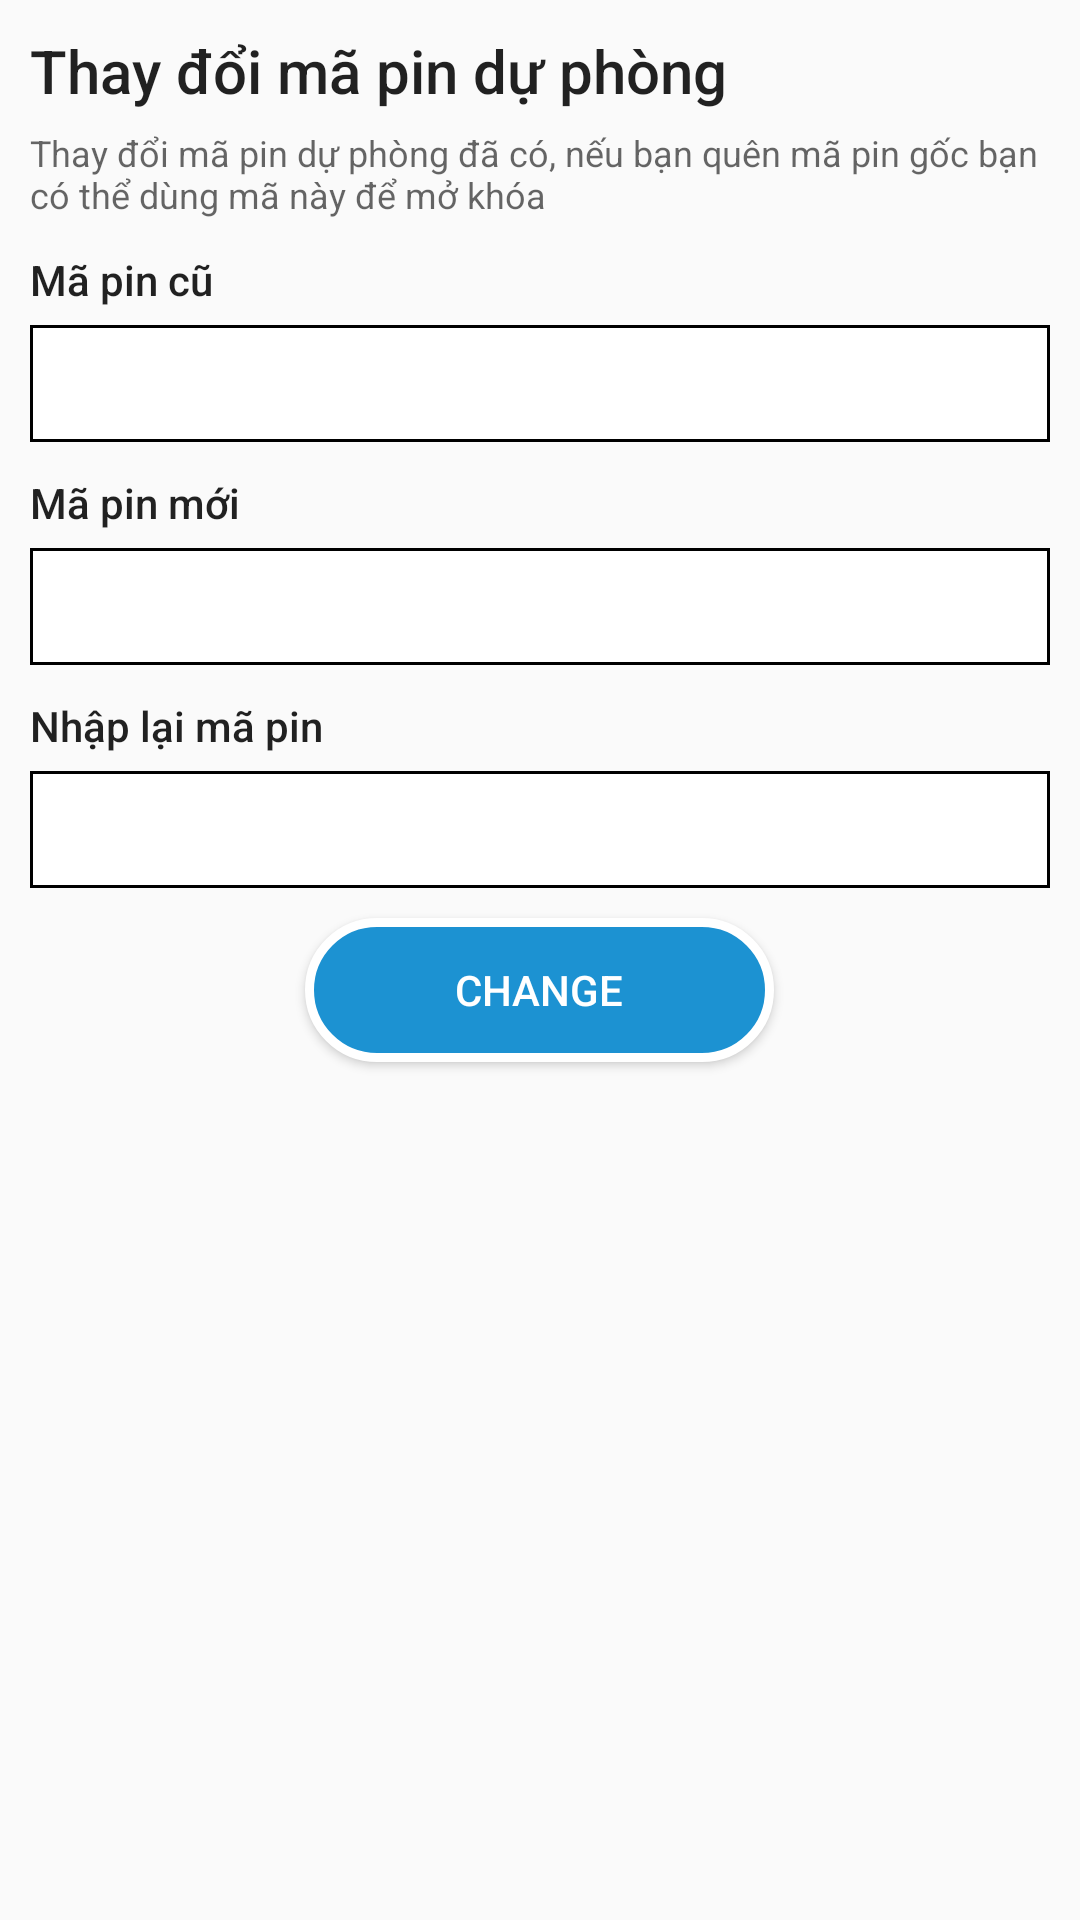

Write the Android layout XML for this screen, with the resource values it uses.
<!-- AndroidManifest.xml: application theme AppTheme -->
<!-- res/layout/change_pin_code.xml -->
<?xml version="1.0" encoding="utf-8"?>
<LinearLayout xmlns:android="http://schemas.android.com/apk/res/android"
android:layout_width="match_parent"
android:layout_height="match_parent"
android:orientation="vertical"
android:padding="10dp">

<TextView
    style="@style/TextAppearance.AppCompat.Title"
    android:layout_width="match_parent"
    android:layout_height="wrap_content"
    android:text="Thay đổi mã pin dự phòng" />

<TextView
    style="@style/TextAppearance.AppCompat.Caption"
    android:layout_width="match_parent"
    android:layout_height="wrap_content"
    android:paddingTop="@dimen/dialog_enable_lockscreen_2"
    android:text="Thay đổi mã pin dự phòng đã có, nếu bạn quên mã pin gốc bạn có thể dùng mã này để mở khóa" />

<LinearLayout
    android:layout_width="match_parent"
    android:layout_height="wrap_content"
    android:layout_marginTop="5dp"
    android:orientation="horizontal">

    <TextView
        style="@style/TextAppearance.AppCompat.Body2"
        android:layout_width="wrap_content"
        android:layout_height="wrap_content"
        android:layout_weight="1"
        android:paddingBottom="@dimen/dialog_enable_lockscreen_2"
        android:paddingTop="@dimen/dialog_enable_lockscreen_2"
        android:text="Mã pin cũ" />


</LinearLayout>

<EditText
    style="@style/TextAppearance.AppCompat.Body1"
    android:layout_width="match_parent"
    android:inputType="number"
    android:id="@+id/change_pin_code_pin_cu"
    android:layout_height="wrap_content"
    android:maxLength="4"
    android:background="@drawable/shape_edit_text_answer"
    android:padding="10dp"
    android:password="true" />

<LinearLayout
    android:layout_width="match_parent"
    android:layout_height="wrap_content"
    android:layout_marginTop="5dp"
    android:orientation="horizontal">

    <TextView
        style="@style/TextAppearance.AppCompat.Body2"
        android:layout_width="wrap_content"
        android:layout_height="wrap_content"
        android:layout_weight="1"
        android:paddingBottom="@dimen/dialog_enable_lockscreen_2"
        android:paddingTop="@dimen/dialog_enable_lockscreen_2"
        android:text="Mã pin mới" />


</LinearLayout>

<EditText
    style="@style/TextAppearance.AppCompat.Body1"
    android:layout_width="match_parent"
    android:layout_height="wrap_content"
    android:inputType="number"
    android:maxLength="4"
    android:id="@+id/change_pin_code_pin_1"
    android:background="@drawable/shape_edit_text_answer"
    android:padding="10dp"
    android:password="true" />

<LinearLayout
    android:layout_width="match_parent"
    android:layout_height="wrap_content"
    android:layout_marginTop="5dp"
    android:orientation="horizontal">

    <TextView
        style="@style/TextAppearance.AppCompat.Body2"
        android:layout_width="wrap_content"
        android:layout_height="wrap_content"
        android:layout_weight="1"
        android:paddingBottom="@dimen/dialog_enable_lockscreen_2"
        android:paddingTop="@dimen/dialog_enable_lockscreen_2"
        android:text="Nhập lại mã pin" />


</LinearLayout>

<EditText
    style="@style/TextAppearance.AppCompat.Body1"
    android:layout_width="match_parent"
    android:layout_height="wrap_content"
    android:id="@+id/change_pin_code_pin_2"
    android:inputType="number"
    android:maxLength="4"
    android:background="@drawable/shape_edit_text_answer"
    android:padding="10dp"
    android:password="true" />

<Button
    android:layout_width="wrap_content"
    android:layout_height="wrap_content"
    android:layout_gravity="center"
    android:layout_marginTop="10dp"
    android:background="@drawable/shape_layout_start_2"
    android:paddingBottom="10dp"
    android:id="@+id/change_pin_code_btn_change"
    android:paddingLeft="50dp"
    android:paddingRight="50dp"
    android:paddingTop="10dp"
    android:text="Change"
    android:textColor="@color/color_white" />
</LinearLayout>
<!-- resources referenced by this layout -->
<resources>
  <color name="color_white">#FFF</color>
  <dimen name="dialog_enable_lockscreen_2">5dp</dimen>
  <!-- drawable shape_edit_text_answer (drawable) -->
  <?xml version="1.0" encoding="utf-8"?>
  <shape xmlns:android="http://schemas.android.com/apk/res/android"
      android:shape="rectangle">
      <stroke android:width="1dp" android:color="@android:color/black"></stroke>
      <solid android:color="@color/white"></solid>
  </shape>
  <!-- drawable shape_layout_start_2 (drawable) -->
  <?xml version="1.0" encoding="utf-8"?>
  <shape xmlns:android="http://schemas.android.com/apk/res/android"
      android:shape="rectangle">
      <corners android:radius="25dp"></corners>
      <solid android:color="@color/layout_start_1"></solid>
      <stroke android:width="3dp" android:color="@color/color_white"></stroke>
  </shape>
  <style name="AppTheme" parent="Theme.AppCompat.Light.DarkActionBar">
          
          <item name="colorPrimary">@color/colorPrimary</item>
          <item name="colorPrimaryDark">@color/colorPrimaryDark</item>
          <item name="colorAccent">@color/colorAccent</item>
  
      </style>
  <color name="layout_start_1">#1c92d2</color>
  <color name="colorPrimary">#1c92d2</color>
  <color name="colorPrimaryDark">#1c92d2</color>
  <color name="colorAccent">#FF4081</color>
  <!-- not gathered from this repository: default colours our renderer supplied (Android Studio template values) -->
  <color name="white">#FFFFFFFF</color>
</resources>
